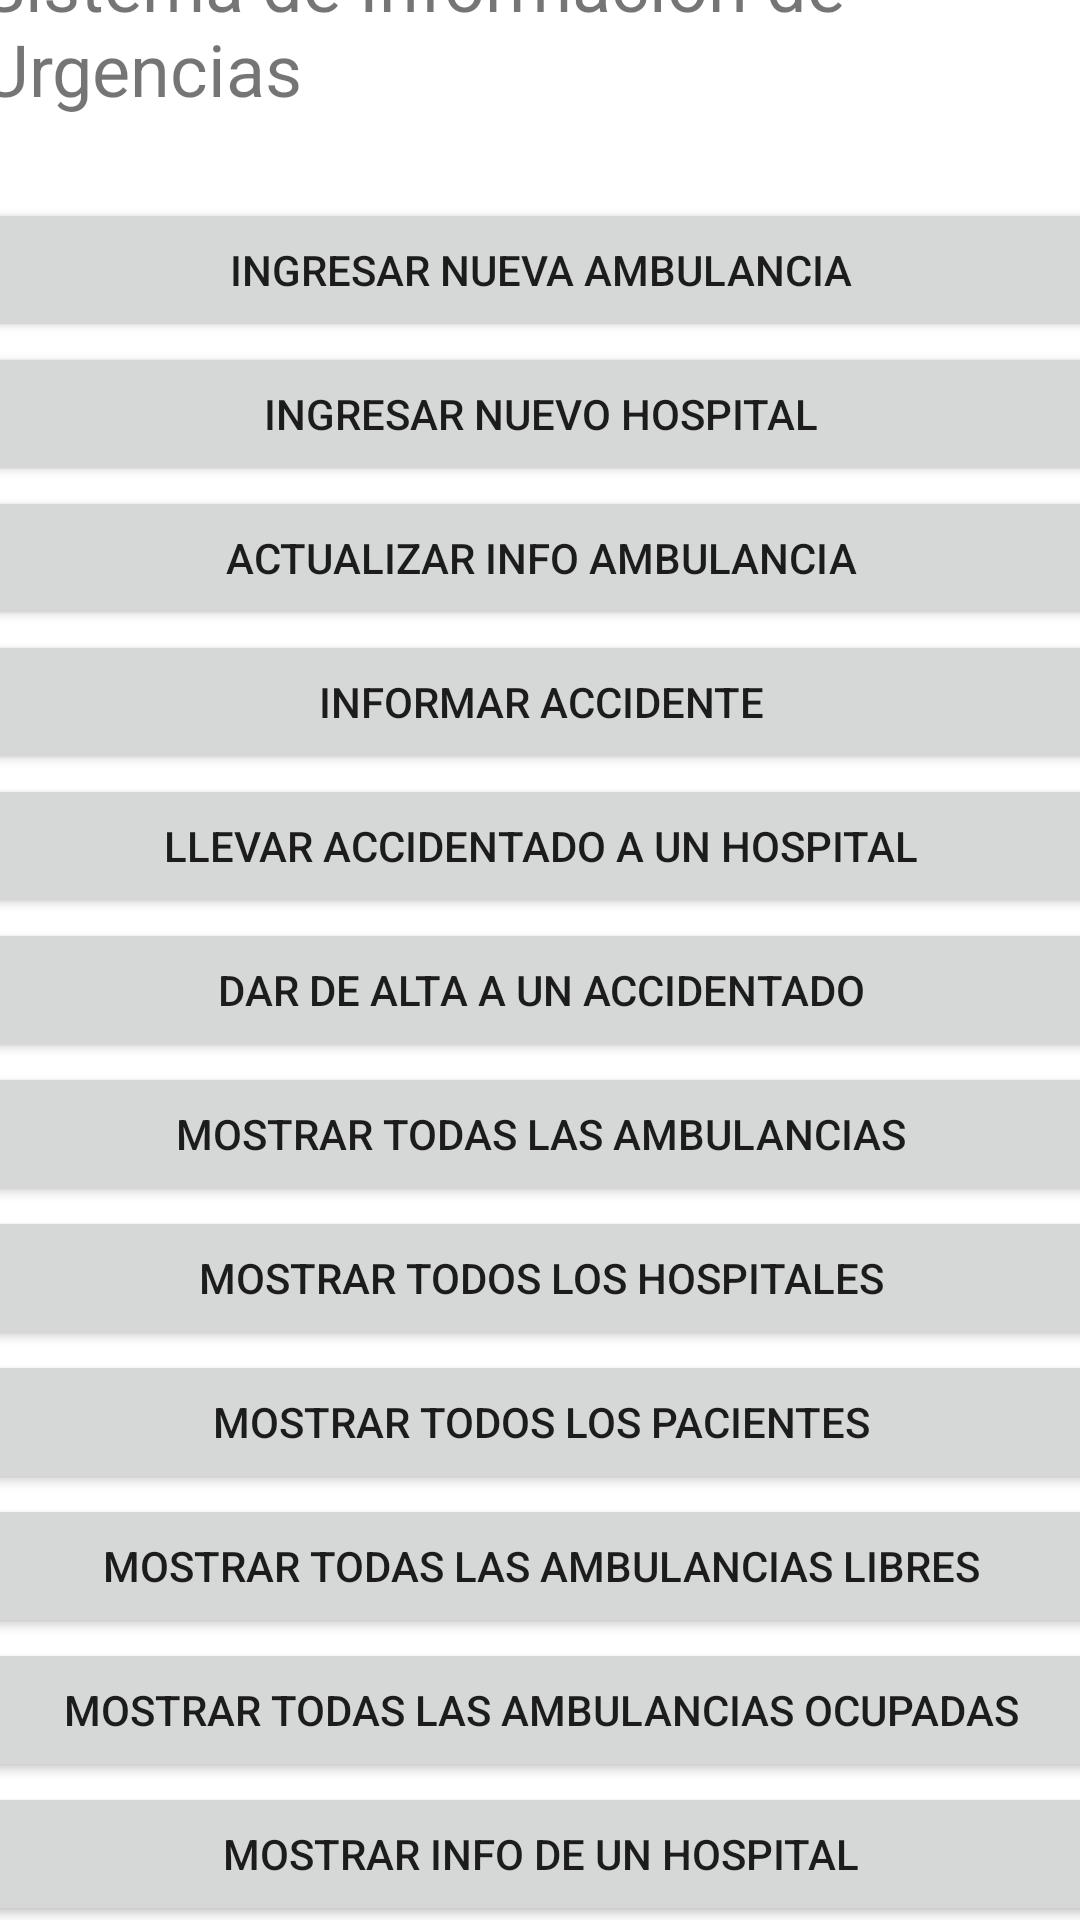

Write the Android layout XML for this screen, with the resource values it uses.
<!-- AndroidManifest.xml: application theme Theme.Urgencias -->
<!-- res/layout/activity_main.xml -->
<?xml version="1.0" encoding="utf-8"?>
<androidx.constraintlayout.widget.ConstraintLayout xmlns:android="http://schemas.android.com/apk/res/android"
    xmlns:app="http://schemas.android.com/apk/res-auto"
    xmlns:tools="http://schemas.android.com/tools"
    android:layout_width="match_parent"
    android:layout_height="match_parent"
    tools:context=".MainActivity">

    <ScrollView
        android:layout_width="373dp"
        android:layout_height="693dp"
        app:layout_constraintBottom_toBottomOf="parent"
        app:layout_constraintEnd_toEndOf="parent"
        app:layout_constraintStart_toStartOf="parent"
        app:layout_constraintTop_toTopOf="parent"
        app:layout_constraintVertical_bias="0.421">

        <LinearLayout
            android:layout_width="match_parent"
            android:layout_height="wrap_content"
            android:gravity="center_vertical"
            android:orientation="vertical">

            <TextView
                android:id="@+id/textView"
                android:layout_width="match_parent"
                android:layout_height="wrap_content"
                android:text="Sistema de Información de Urgencias"
                android:textSize="24sp" />

            <Space
                android:layout_width="match_parent"
                android:layout_height="27dp" />

            <Button
                android:id="@+id/button_1_main"
                android:layout_width="match_parent"
                android:layout_height="wrap_content"
                android:text="Ingresar Nueva Ambulancia" />

            <Button
                android:id="@+id/button_2_main"
                android:layout_width="match_parent"
                android:layout_height="wrap_content"
                android:text="Ingresar Nuevo Hospital" />

            <Button
                android:id="@+id/button_3_main"
                android:layout_width="match_parent"
                android:layout_height="wrap_content"
                android:text="Actualizar Info Ambulancia" />

            <Button
                android:id="@+id/button_4_main"
                android:layout_width="match_parent"
                android:layout_height="wrap_content"
                android:text="Informar Accidente" />

            <Button
                android:id="@+id/button_5_main"
                android:layout_width="match_parent"
                android:layout_height="wrap_content"
                android:text="Llevar Accidentado a un Hospital" />

            <Button
                android:id="@+id/button_6_main"
                android:layout_width="match_parent"
                android:layout_height="wrap_content"
                android:text="Dar de Alta a un Accidentado" />

            <Button
                android:id="@+id/button_7_main"
                android:layout_width="match_parent"
                android:layout_height="wrap_content"
                android:text="Mostrar Todas las Ambulancias" />

            <Button
                android:id="@+id/button_8_main"
                android:layout_width="match_parent"
                android:layout_height="wrap_content"
                android:text="Mostrar Todos los Hospitales" />

            <Button
                android:id="@+id/button_9_main"
                android:layout_width="match_parent"
                android:layout_height="wrap_content"
                android:text="Mostrar Todos los Pacientes" />

            <Button
                android:id="@+id/button_10_main"
                android:layout_width="match_parent"
                android:layout_height="wrap_content"
                android:text="Mostrar Todas las Ambulancias Libres" />

            <Button
                android:id="@+id/button_11_main"
                android:layout_width="match_parent"
                android:layout_height="wrap_content"
                android:text="Mostrar Todas las ambulancias ocupadas" />

            <Button
                android:id="@+id/button_12_main"
                android:layout_width="match_parent"
                android:layout_height="wrap_content"
                android:text="Mostrar info de un hospital" />
        </LinearLayout>
    </ScrollView>
</androidx.constraintlayout.widget.ConstraintLayout>
<!-- resources referenced by this layout -->
<resources>
  <style name="Theme.Urgencias" parent="Theme.MaterialComponents.DayNight.DarkActionBar">
          
          <item name="colorPrimary">@color/purple_500</item>
          <item name="colorPrimaryVariant">@color/purple_700</item>
          <item name="colorOnPrimary">@color/white</item>
          
          <item name="colorSecondary">@color/teal_200</item>
          <item name="colorSecondaryVariant">@color/teal_700</item>
          <item name="colorOnSecondary">@color/black</item>
          
          <item name="android:statusBarColor" tools:targetApi="l">?attr/colorPrimaryVariant</item>
          
      </style>
  <!-- not gathered from this repository: default colours our renderer supplied (Android Studio template values) -->
  <color name="purple_500">#FF6200EE</color>
  <color name="purple_700">#FF3700B3</color>
  <color name="teal_200">#FF03DAC5</color>
  <color name="teal_700">#FF018786</color>
  <color name="black">#FF000000</color>
  <color name="white">#FFFFFFFF</color>
</resources>
